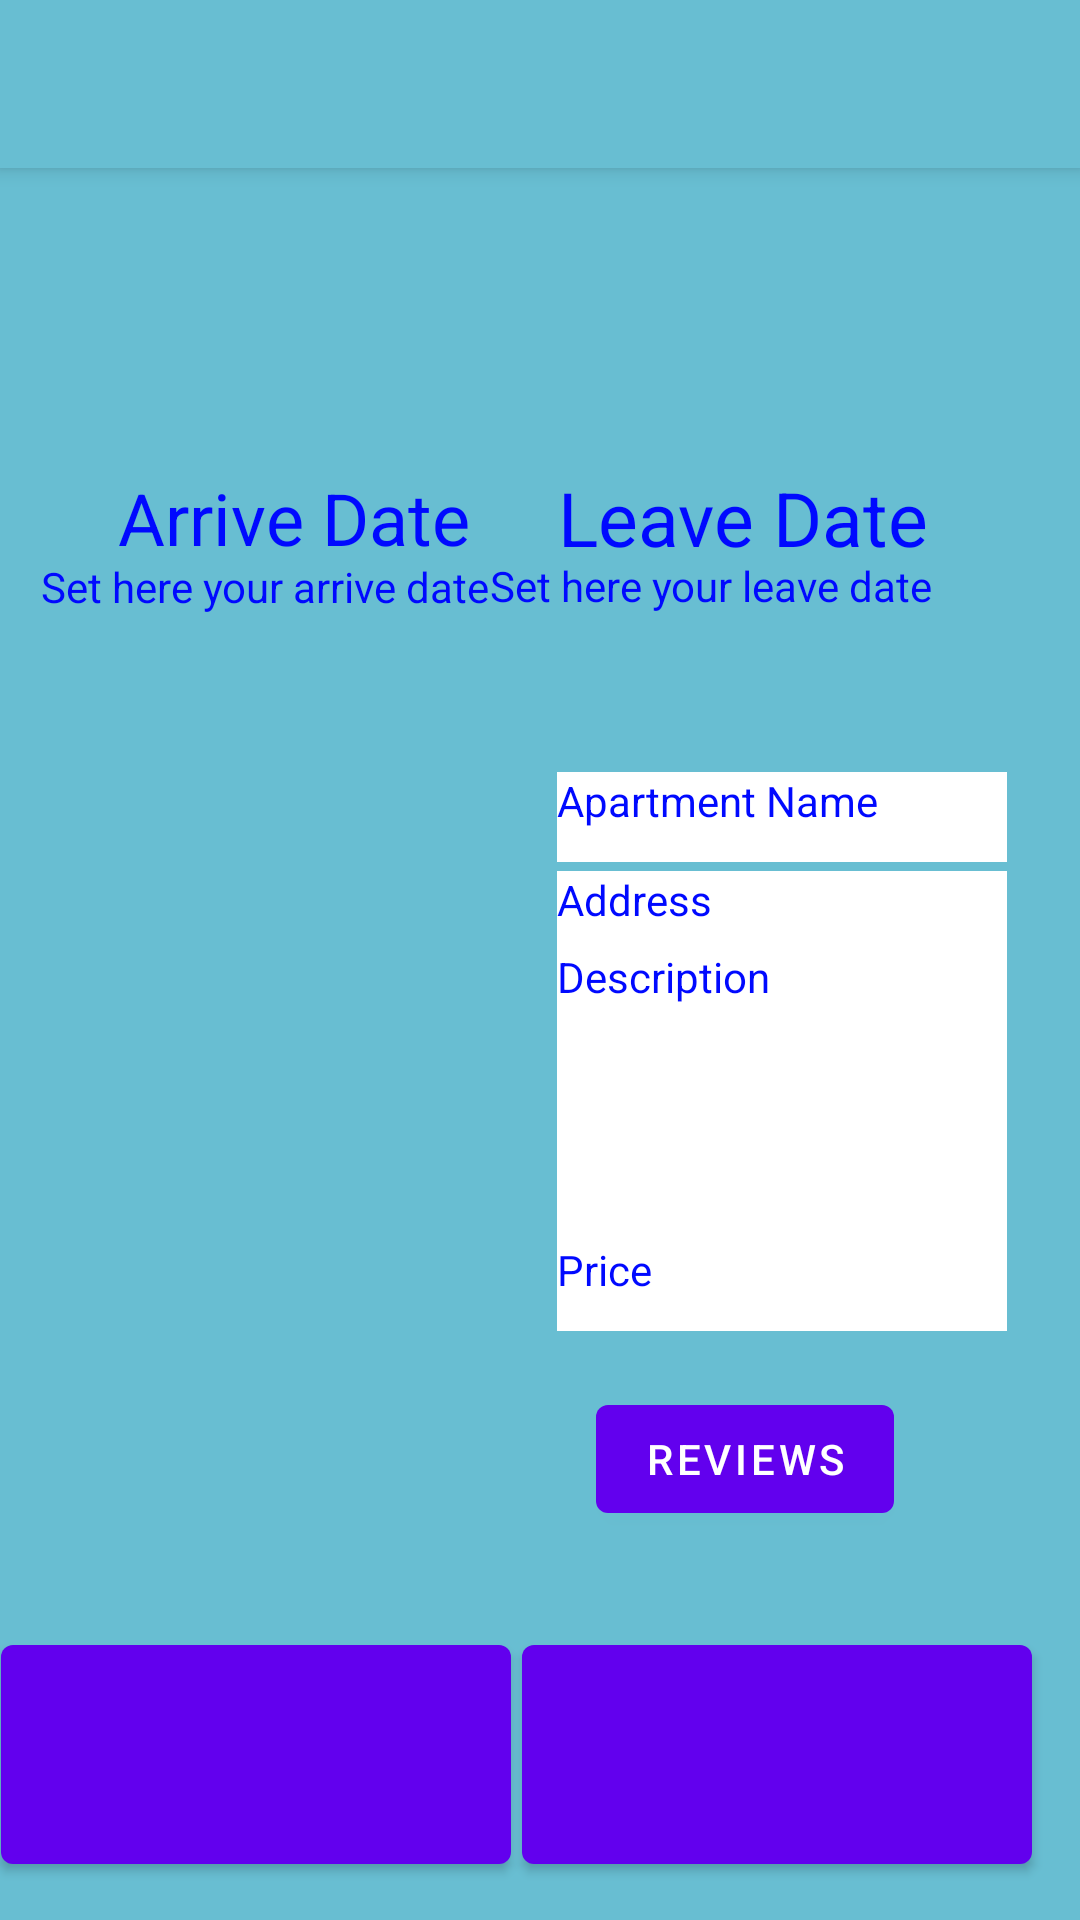

Reconstruct the res/layout file that produces this screen, plus the resources it refers to.
<!-- AndroidManifest.xml: application theme Theme.Sublet4U -->
<!-- res/layout/activity_findapartment.xml -->
<?xml version="1.0" encoding="utf-8"?>

<androidx.constraintlayout.widget.ConstraintLayout xmlns:android="http://schemas.android.com/apk/res/android"
    xmlns:app="http://schemas.android.com/apk/res-auto"
    xmlns:tools="http://schemas.android.com/tools"
    android:layout_width="match_parent"
    android:layout_height="match_parent"
    android:background="#68bed2">

    <include
        android:id="@+id/clientToolbar"
        layout="@layout/toolbar" />

    <Button
        android:id="@+id/dislike"
        android:layout_width="170dp"
        android:layout_height="85dp"
        android:textAppearance="@style/TextAppearance.AppCompat.Large"
        app:icon="@drawable/ic_unlike"
        app:iconGravity="textEnd"
        app:iconSize="35dp"
        app:iconTint="#FFEB3B"
        app:layout_constraintBottom_toBottomOf="parent"
        app:layout_constraintEnd_toStartOf="@+id/like"
        app:layout_constraintHorizontal_bias="0.081"
        app:layout_constraintStart_toStartOf="parent"
        app:layout_constraintTop_toTopOf="parent"
        app:layout_constraintVertical_bias="0.977" />


    <Button
        android:id="@+id/like"
        android:layout_width="170dp"
        android:layout_height="85dp"
        android:layout_marginEnd="16dp"
        android:isScrollContainer="false"
        android:textAppearance="@style/TextAppearance.AppCompat.Large"
        app:icon="@drawable/ic_like"
        app:iconGravity="textEnd"
        app:iconSize="35dp"
        app:iconTint="#FFEB3B"
        app:layout_constraintBottom_toBottomOf="parent"
        app:layout_constraintEnd_toEndOf="parent"
        app:layout_constraintHorizontal_bias="1.0"
        app:layout_constraintStart_toStartOf="parent"
        app:layout_constraintTop_toTopOf="parent"
        app:layout_constraintVertical_bias="0.977" />

    <androidx.viewpager.widget.ViewPager
        android:id="@+id/midImage"
        android:layout_width="190dp"
        android:layout_height="230dp"
        android:layout_marginTop="16dp"
        android:layout_marginBottom="16dp"
        app:layout_constraintBottom_toBottomOf="parent"
        app:layout_constraintEnd_toEndOf="parent"
        app:layout_constraintHorizontal_bias="0.049"
        app:layout_constraintStart_toStartOf="parent"
        app:layout_constraintTop_toTopOf="parent"
        app:layout_constraintVertical_bias="0.579"
        tools:srcCompat="@tools:sample/avatars">

    </androidx.viewpager.widget.ViewPager>

    <TextView
        android:id="@+id/nameInImg"
        android:layout_width="150dp"
        android:layout_height="30dp"
        android:background="@color/white"
        android:text="Apartment Name"
        android:textColor="#0009ff"
        android:textColorHint="#0009ff"
        app:layout_constraintBottom_toBottomOf="parent"
        app:layout_constraintEnd_toEndOf="parent"
        app:layout_constraintHorizontal_bias="0.884"
        app:layout_constraintStart_toStartOf="parent"
        app:layout_constraintTop_toTopOf="parent"
        app:layout_constraintVertical_bias="0.422" />

    <TextView
        android:id="@+id/addressInImg"
        android:layout_width="150dp"
        android:layout_height="30dp"
        android:background="@color/white"
        android:text="Address"
        android:textColor="#0009ff"
        android:textColorHint="#0009ff"
        app:layout_constraintBottom_toBottomOf="parent"
        app:layout_constraintEnd_toEndOf="parent"
        app:layout_constraintHorizontal_bias="0.884"
        app:layout_constraintStart_toStartOf="parent"
        app:layout_constraintTop_toTopOf="parent"
        app:layout_constraintVertical_bias="0.476" />

    <TextView
        android:id="@+id/descriptionInImg"
        android:layout_width="150dp"
        android:layout_height="100dp"
        android:background="@color/white"
        android:text="Description"
        android:textColor="#0009ff"
        android:textColorHint="#0009ff"
        app:layout_constraintBottom_toBottomOf="parent"
        app:layout_constraintEnd_toEndOf="parent"
        app:layout_constraintHorizontal_bias="0.884"
        app:layout_constraintStart_toStartOf="parent"
        app:layout_constraintTop_toTopOf="parent"
        app:layout_constraintVertical_bias="0.585" />

    <TextView
        android:id="@+id/yourName"
        android:layout_width="114dp"
        android:layout_height="30dp"
        android:text="TextView"
        android:textColor="#0009ff"
        android:textSize="24dp"
        app:layout_constraintBottom_toBottomOf="parent"
        app:layout_constraintEnd_toEndOf="parent"
        app:layout_constraintHorizontal_bias="0.097"
        app:layout_constraintStart_toStartOf="parent"
        app:layout_constraintTop_toTopOf="parent"
        app:layout_constraintVertical_bias="0.035" />

    <TextView
        android:id="@+id/price"
        android:layout_width="150dp"
        android:layout_height="30dp"
        android:background="@color/white"
        android:hint="Price"
        android:textColor="#0009ff"
        android:textColorHint="#0009ff"
        app:layout_constraintBottom_toBottomOf="parent"
        app:layout_constraintEnd_toEndOf="parent"
        app:layout_constraintHorizontal_bias="0.884"
        app:layout_constraintStart_toStartOf="parent"
        app:layout_constraintTop_toTopOf="parent"
        app:layout_constraintVertical_bias="0.678" />

    <TextView
        android:id="@+id/displayArrive"
        android:layout_width="158dp"
        android:layout_height="43dp"
        android:gravity="center"
        android:text="Arrive Date"
        android:textColor="#0009ff"
        android:textSize="24dp"
        app:layout_constraintBottom_toBottomOf="parent"
        app:layout_constraintEnd_toEndOf="parent"
        app:layout_constraintHorizontal_bias="0.093"
        app:layout_constraintStart_toStartOf="parent"
        app:layout_constraintTop_toTopOf="parent"
        app:layout_constraintVertical_bias="0.253" />

    <TextView
        android:id="@+id/displayLeave"
        android:layout_width="158dp"
        android:layout_height="43dp"
        android:layout_marginEnd="27dp"
        android:gravity="center"
        android:text="Leave Date"
        android:textColor="#0009ff"
        android:textSize="25sp"
        app:layout_constraintBottom_toBottomOf="parent"
        app:layout_constraintEnd_toEndOf="parent"
        app:layout_constraintHorizontal_bias="0.961"
        app:layout_constraintStart_toStartOf="parent"
        app:layout_constraintTop_toTopOf="parent"
        app:layout_constraintVertical_bias="0.253" />

    <TextView
        android:id="@+id/showTheArrive"
        android:layout_width="164dp"
        android:layout_height="32dp"
        android:text="Set here your arrive date"
        android:textColor="#0009ff"
        app:layout_constraintBottom_toBottomOf="parent"
        app:layout_constraintEnd_toEndOf="parent"
        app:layout_constraintHorizontal_bias="0.069"
        app:layout_constraintStart_toStartOf="parent"
        app:layout_constraintTop_toTopOf="parent"
        app:layout_constraintVertical_bias="0.306" />

    <TextView
        android:id="@+id/showTheLeave"
        android:layout_width="170dp"
        android:layout_height="43dp"
        android:layout_marginEnd="25dp"
        android:text="Set here your leave date"
        android:textColor="#0009ff"
        app:layout_constraintBottom_toBottomOf="parent"
        app:layout_constraintEnd_toEndOf="parent"
        app:layout_constraintHorizontal_bias="0.989"
        app:layout_constraintStart_toStartOf="parent"
        app:layout_constraintTop_toTopOf="parent"
        app:layout_constraintVertical_bias="0.311" />

    <Button
        android:id="@+id/ratingOfThisApa"
        android:layout_width="wrap_content"
        android:layout_height="wrap_content"
        android:text="Reviews"
        app:layout_constraintBottom_toBottomOf="parent"
        app:layout_constraintEnd_toEndOf="parent"
        app:layout_constraintHorizontal_bias="0.762"
        app:layout_constraintStart_toStartOf="parent"
        app:layout_constraintTop_toTopOf="parent"
        app:layout_constraintVertical_bias="0.781" />

    <TextView
        android:id="@+id/textGrade"
        android:layout_width="101dp"
        android:layout_height="78dp"
        android:layout_marginStart="74dp"
        android:layout_marginTop="589dp"
        android:layout_marginEnd="238dp"
        android:layout_marginBottom="169dp"
        android:text="TextView"
        android:textColor="#0009ff"
        android:textSize="14dp"
        app:layout_constraintBottom_toBottomOf="parent"
        app:layout_constraintEnd_toEndOf="parent"
        app:layout_constraintHorizontal_bias="0.666"
        app:layout_constraintStart_toStartOf="parent"
        app:layout_constraintTop_toTopOf="parent"
        app:layout_constraintVertical_bias="0.393" />

    <Switch
        android:id="@+id/switchSale"
        android:layout_width="wrap_content"
        android:layout_height="wrap_content"
        android:layout_marginStart="22dp"
        android:layout_marginTop="116dp"
        android:layout_marginEnd="298dp"
        android:layout_marginBottom="643dp"
        android:text="Sale"
        app:layout_constraintBottom_toBottomOf="parent"
        app:layout_constraintEnd_toEndOf="parent"
        app:layout_constraintStart_toStartOf="parent"
        app:layout_constraintTop_toTopOf="parent"
        tools:ignore="UseSwitchCompatOrMaterialXml" />

    <EditText
        android:id="@+id/untilPrice"
        android:layout_width="102dp"
        android:layout_height="38dp"
        android:layout_marginStart="291dp"
        android:layout_marginTop="113dp"
        android:layout_marginBottom="634dp"
        android:ems="10"
        android:hint="until price"
        android:inputType="textPersonName"
        app:layout_constraintBottom_toBottomOf="parent"
        app:layout_constraintEnd_toEndOf="parent"
        app:layout_constraintStart_toStartOf="parent"
        app:layout_constraintTop_toTopOf="parent" />

    <EditText
        android:id="@+id/aboveGrade"
        android:layout_width="153dp"
        android:layout_height="45dp"
        android:layout_marginStart="120dp"
        android:layout_marginTop="106dp"
        android:layout_marginEnd="120dp"
        android:layout_marginBottom="634dp"
        android:ems="10"
        android:hint="above what grade"
        android:inputType="textPersonName"
        app:layout_constraintBottom_toBottomOf="parent"
        app:layout_constraintEnd_toEndOf="parent"
        app:layout_constraintStart_toStartOf="parent"
        app:layout_constraintTop_toTopOf="parent" />


</androidx.constraintlayout.widget.ConstraintLayout>
<!-- res/layout/toolbar.xml (included above) -->
<?xml version="1.0" encoding="utf-8"?>
<androidx.appcompat.widget.Toolbar xmlns:android="http://schemas.android.com/apk/res/android"
    android:layout_width="match_parent"
    android:layout_height="wrap_content"
    xmlns:app="http://schemas.android.com/apk/res-auto"
    android:background="#68bed2"
    android:elevation="4dp"
    android:theme="@style/ThemeOverlay.AppCompat.Dark.ActionBar"
    app:popupTheme="@style/ThemeOverlay.AppCompat.Light">

</androidx.appcompat.widget.Toolbar>
<!-- resources referenced by this layout -->
<resources>
  <style name="Theme.Sublet4U" parent="Theme.MaterialComponents.DayNight.NoActionBar">
          
          <item name="colorPrimary">@color/purple_500</item>
          <item name="colorPrimaryVariant">@color/purple_700</item>
          <item name="colorOnPrimary">@color/white</item>
          
          <item name="colorSecondary">@color/teal_200</item>
          <item name="colorSecondaryVariant">@color/teal_700</item>
          <item name="colorOnSecondary">@color/black</item>
          
          <item name="android:statusBarColor" tools:targetApi="l">?attr/colorPrimaryVariant</item>
          
      </style>
  <!-- not gathered from this repository: default colours our renderer supplied (Android Studio template values) -->
  <color name="purple_500">#FF6200EE</color>
  <color name="purple_700">#FF3700B3</color>
  <color name="teal_200">#FF03DAC5</color>
  <color name="teal_700">#FF018786</color>
  <color name="black">#FF000000</color>
  <color name="white">#FFFFFFFF</color>
</resources>
